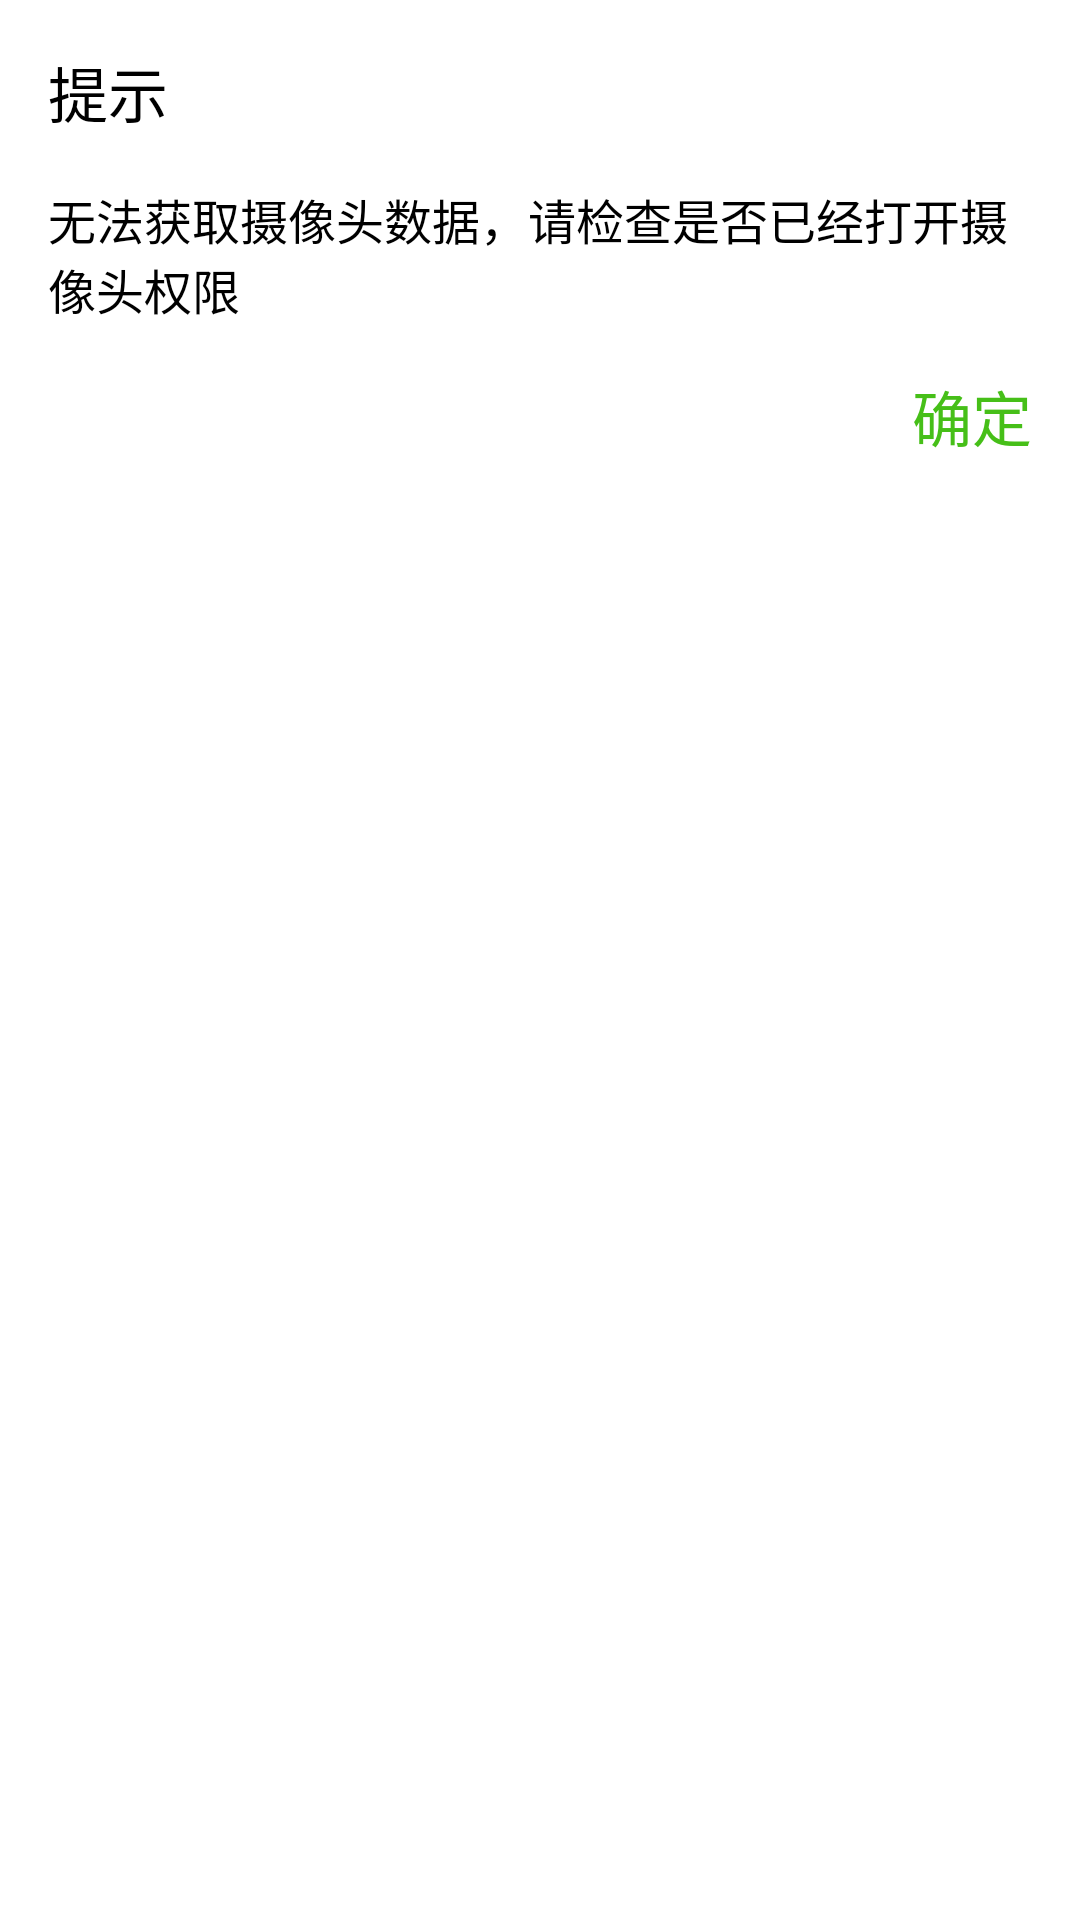

Produce the Android XML layout that renders to this screen, including the resource entries it uses.
<!-- AndroidManifest.xml: application theme AppTheme -->
<!-- res/layout/permission_dialog_confirm.xml -->
<?xml version="1.0" encoding="utf-8"?>
<LinearLayout xmlns:android="http://schemas.android.com/apk/res/android"
	android:layout_width="270dip"
	android:layout_height="wrap_content"
	android:background="@color/white"
	android:orientation="vertical" >

	<TextView
		style="@style/text_s40_000000"
		android:layout_marginTop="@dimen/dp_16"
		android:layout_marginLeft="@dimen/dp_16"
		android:layout_marginBottom="@dimen/dp_8"
		android:text="提示"/>

	<RelativeLayout
		android:layout_width="match_parent"
		android:layout_height="wrap_content"
		android:layout_marginTop="@dimen/dp_8"
		android:layout_marginLeft="@dimen/dp_16"
		android:layout_marginRight="@dimen/dp_16"
		android:layout_marginBottom="@dimen/dp_8">
		<TextView
			android:id="@+id/message"
			style="@style/text_s32_000000"
			android:layout_width="wrap_content"
			android:layout_height="wrap_content"
			android:gravity="left"
			android:text="无法获取摄像头数据，请检查是否已经打开摄像头权限"/>
	</RelativeLayout>

	<RelativeLayout
		android:id="@+id/ok"
		android:layout_width="wrap_content"
		android:layout_height="wrap_content"
		android:layout_marginTop="@dimen/dp_8"
		android:layout_marginLeft="@dimen/dp_16"
		android:layout_marginRight="@dimen/dp_16"
		android:layout_marginBottom="@dimen/dp_16"
		android:background="@drawable/white_selector"
		android:layout_gravity="right">
		<TextView
			style="@style/text_s40_green"
			android:layout_gravity="center"
			android:text="确定"/>
	</RelativeLayout>

</LinearLayout>
<!-- resources referenced by this layout -->
<resources>
  <color name="white">#FFFFFF</color>
  <dimen name="dp_16">16dp</dimen>
  <dimen name="dp_8">8dp</dimen>
  <!-- drawable white_selector (drawable) -->
  <?xml version="1.0" encoding="utf-8"?>
  <selector xmlns:android="http://schemas.android.com/apk/res/android" >
      <item android:state_pressed="true" android:drawable="@color/view_pressed" />
  </selector>
  <style name="text_s32_000000">
          <item name="android:layout_width">wrap_content</item>
          <item name="android:layout_height">wrap_content</item>
          <item name="android:textSize">@dimen/text_size_16</item>
          <item name="android:textColor">#000000</item>
      </style>
  <style name="text_s40_000000">
          <item name="android:layout_width">wrap_content</item>
          <item name="android:layout_height">wrap_content</item>
          <item name="android:textSize">@dimen/text_size_20</item>
          <item name="android:textColor">#000000</item>
      </style>
  <style name="text_s40_green">
          <item name="android:layout_width">wrap_content</item>
          <item name="android:layout_height">wrap_content</item>
          <item name="android:textSize">@dimen/text_size_20</item>
          <item name="android:textColor">@color/wechat_text_green</item>
      </style>
  <style name="AppTheme" parent="Theme.AppCompat.Light.NoActionBar">
          
          <item name="colorPrimary">@color/colorPrimary</item>
          <item name="colorPrimaryDark">@color/colorPrimaryDark</item>
          <item name="colorAccent">@color/colorAccent</item>
      </style>
  <color name="view_pressed">#D3EBFF</color>
  <dimen name="text_size_16">16.0sp</dimen>
  <dimen name="text_size_20">20.0sp</dimen>
  <color name="wechat_text_green">#46bf18</color>
  <color name="colorPrimary">#1C944D</color>
  <color name="colorPrimaryDark">#1C944D</color>
  <color name="colorAccent">#1C944D</color>
</resources>
